Run: headless pygame with SDL's dummy video driver; simulated clock (each Clock.tick advances the game by its frame time, no real sleeping); random seed 0; keys injected as events and as key.get_pressed() state; no mouse input.
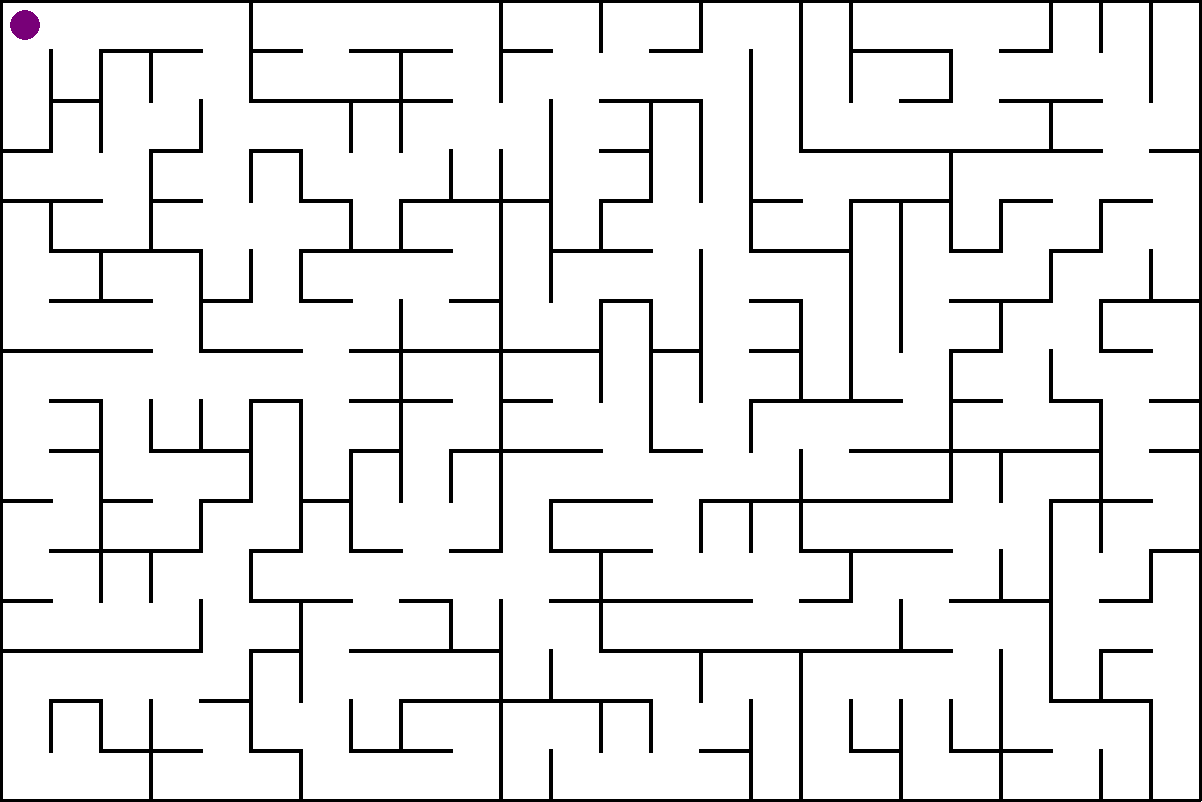
Frame 1 of 4 · flips 1–60 · no input
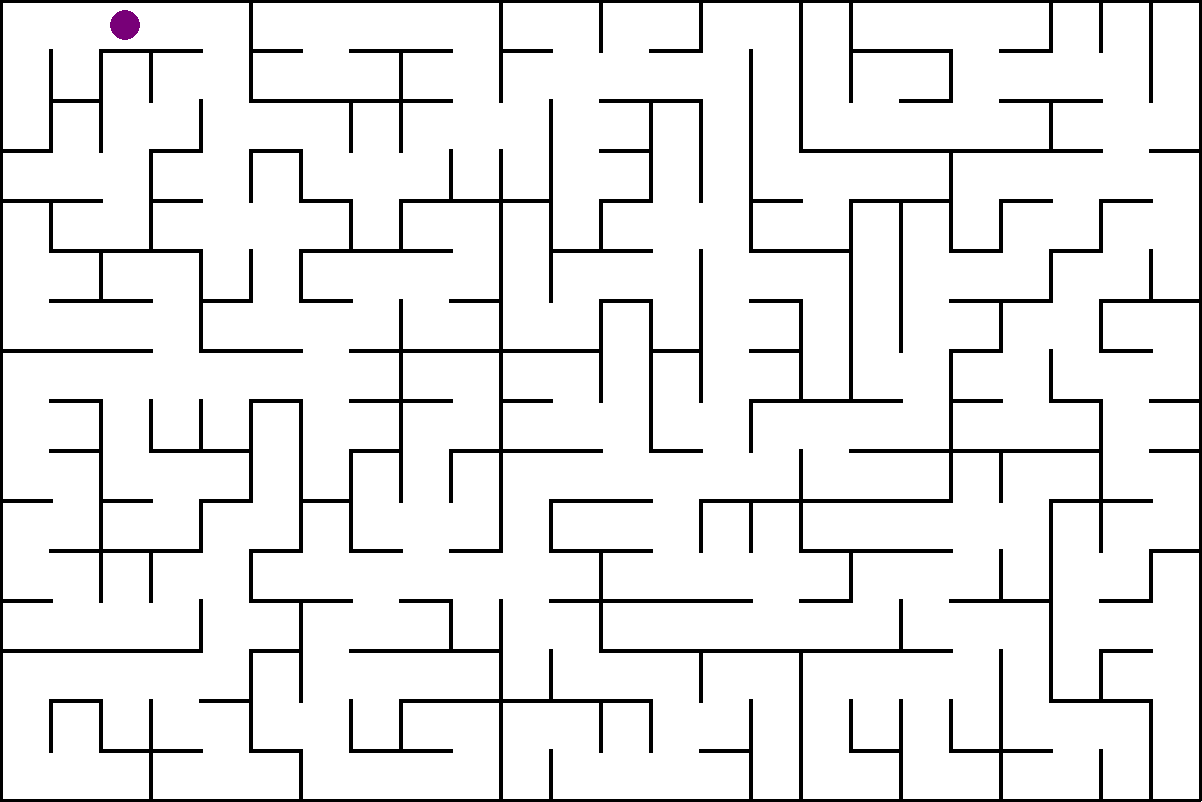
Frame 2 of 4 · flips 61–180 · tapped SPACE, RETURN · held RIGHT (→), D
Frame 3 of 4 · flips 181–300 · held DOWN (↓), S · screen unchanged from frame 2, image omitted
Frame 4 of 4 · flips 301–420 · held LEFT (←), A, UP (↑), W · screen same as frame 1, image omitted

The pygame program that drew these frames:

import random
import pygame



class Settings:
    def __init__(self):
        self.screen_width = 1200
        self.screen_height = 800
        self.line_width = 4
        self.block_size = 50
        self.bg_color = (255, 255, 255)
        self.line_color = (0, 0, 0)
        self.fps = 60
        self.random_seed = 0  # 设置随机数种子，设置为0则每次运行都生成一个随机数
        self.player_default_color = (120, 0, 120)
        self.player_default_r = 15


class Block:
    def __init__(self, u, d, l, r):
        self.u = u
        self.d = d
        self.l = l
        self.r = r


class Level:
    def __init__(self, setting):
        self.setting = setting
        self.blocks = []
        for i in range(int(setting.screen_width/setting.block_size)):
            self.blocks.append([])
            for j in range(int(setting.screen_height/setting.block_size)):
                self.blocks[i].append(Block(False, False, False, False))
        self.fa = {}
        self.n = int(self.setting.screen_width / setting.block_size)
        self.m = int(self.setting.screen_height / setting.block_size)

    def draw(self, screen):
        for i in range(int(self.setting.screen_width/self.setting.block_size+1)):
            pygame.draw.line(screen, self.setting.line_color, (i*self.setting.block_size, 0), (i*self.setting.block_size, self.setting.screen_height), self.setting.line_width)
        for j in range(int(self.setting.screen_height/self.setting.block_size+1)):
            pygame.draw.line(screen, self.setting.line_color, (0, j*self.setting.block_size), (self.setting.screen_width, j*self.setting.block_size), self.setting.line_width)
        for i in range(len(self.blocks)):
            for j in range(len(self.blocks[i])):
                if self.blocks[i][j].u:
                    pygame.draw.line(screen, self.setting.bg_color, (i*self.setting.block_size+self.setting.line_width/2+1, j*self.setting.block_size), (i*self.setting.block_size+self.setting.block_size-self.setting.line_width/2, j*self.setting.block_size), self.setting.line_width)
                if self.blocks[i][j].l:
                    pygame.draw.line(screen, self.setting.bg_color, (i*self.setting.block_size, j*self.setting.block_size+self.setting.line_width/2+1), (i*self.setting.block_size, j*self.setting.block_size+self.setting.block_size-self.setting.line_width/2), self.setting.line_width)

    def connect_block(self, x, y):
        self.fa[self.findfa(x)] = self.findfa(y)
        x1 = x % self.n
        y1 = x // self.n
        x2 = y % self.n
        y2 = y // self.n
        if x1 == x2:
            if y1 > y2:
                self.blocks[x1][y1].u = True
                self.blocks[x2][y2].d = True
            else:
                self.blocks[x1][y1].d = True
                self.blocks[x2][y2].u = True
        else:
            if x1 > x2:
                self.blocks[x1][y1].l = True
                self.blocks[x2][y2].r = True
            else:
                self.blocks[x1][y1].r = True
                self.blocks[x2][y2].l = True

    def findfa(self, x):
        if self.fa[x] == x:
            return x
        return self.findfa(self.fa[x])

    def generate_maze(self):
        for i in range(self.m):
            for j in range(self.n):
                self.fa[i*self.n+j] = i*self.n+j
        edges = []
        for i in range(self.m):
            for j in range(self.n):
                if j != self.n-1:
                    edges.append((i*self.n+j, i*self.n+j+1))
                if i != self.m-1:
                    edges.append((i*self.n+j, (i+1)*self.n+j))
        cnt = 0
        if self.setting.random_seed == 0:
            self.setting.random_seed = random.randint(1, 100000000000000000000000000000000)
        random.seed(self.setting.random_seed)
        print("迷宫地图生成随机数种子为：", self.setting.random_seed)
        while cnt < self.m*self.n-1:
            t = random.choice(edges)
            edges.remove(t)
            if self.findfa(t[0]) != self.findfa(t[1]):
                self.connect_block(t[0], t[1])
                cnt += 1


class Player:
    def __init__(self, setting, x, y, color=None, r=None):
        self.setting = setting
        self.color = color if color else setting.player_default_color
        self.r = r if r else setting.player_default_r
        self.x = x
        self.y = y

    def draw(self, screen):
        pygame.draw.circle(screen, self.color, (self.x*self.setting.block_size+self.setting.block_size/2, self.y*self.setting.block_size+self.setting.block_size/2), self.r)

    def move(self, l, direction):
        if direction == "U" and l.blocks[self.x][self.y].u:
            self.y -= 1
        if direction == "D" and l.blocks[self.x][self.y].d:
            self.y += 1
        if direction == "L" and l.blocks[self.x][self.y].l:
            self.x -= 1
        if direction == "R" and l.blocks[self.x][self.y].r:
            self.x += 1



def main():
    pygame.init()
    setting = Settings()
    clock = pygame.time.Clock()
    screen = pygame.display.set_mode((setting.screen_width + setting.line_width/2, setting.screen_height + setting.line_width/2))
    l = Level(setting)
    l.generate_maze()
    p1 = Player(setting, 0, 0)
    pygame.display.set_caption("迷宫")

    while True:
        for event in pygame.event.get():
            if event.type == pygame.QUIT:
                pygame.quit()
                quit()
            if event.type == pygame.KEYDOWN:
                if event.key == pygame.K_w or event.key == pygame.K_UP:
                    p1.move(l, "U")
                if event.key == pygame.K_s or event.key == pygame.K_DOWN:
                    p1.move(l, "D")
                if event.key == pygame.K_a or event.key == pygame.K_LEFT:
                    p1.move(l, "L")
                if event.key == pygame.K_d or event.key == pygame.K_RIGHT:
                    p1.move(l, "R")

        screen.fill(setting.bg_color)
        l.draw(screen)
        p1.draw(screen)
        clock.tick(setting.fps)
        pygame.display.set_caption(f"迷宫 FPS：{clock.get_fps():.1f}")
        pygame.display.update()



if __name__ == '__main__':
    main()
